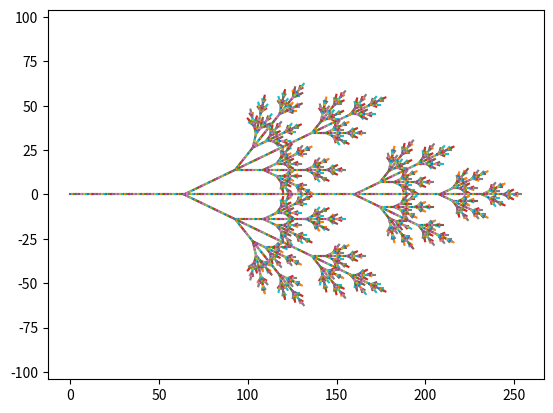

The matplotlib source for this figure:
"""
    Test using L-systems rules listed on wikipedia
"""
import re
from matplotlib import pyplot as plt
import math

class Lsystem:
    def __init__(self, rules):
        self.rules = rules

    def run(self, start, iterations):
        result = start

        r = re.compile('|'.join(self.rules.keys()))

        for i in range(iterations):
            result = r.sub(lambda m: self.rules[m.group(0)], result)

        return result
                 
def test_algae():
    system = Lsystem({'A': 'AB', 'B': 'A'})

    assert system.run('A', 6) == 'ABAABABAABAABABAABABA'
    assert system.run('A', 7) == 'ABAABABAABAABABAABABAABAABABAABAAB'

def test_pythagoras_tree():
    system = Lsystem({'1': '11', '0': '1[0]0'})

    assert system.run('0', 3) == '1111[11[1[0]0]1[0]0]11[1[0]0]1[0]0'

def run_tests():
    test_algae()
    test_pythagoras_tree()

def test_tree():
    system=Lsystem({'X': 'F-[[X]+X]+F[+FX]-X', 'F': 'FF'})
    result=system.run('X', 2)
    print(result)

def turtle_graphics(pattern, angle_increment = 25):
    start = [0,0]
    segments = []

    stack = []
    pos = start
    angle = 0

    for char in pattern:
        if char == '0':
            new_pos = [pos[0] + math.cos(math.radians(angle)),
                pos[1] + math.sin(math.radians(angle))]

            segments.append([pos, new_pos])
            pos = new_pos
        elif char == '1':
            new_pos = [pos[0] + math.cos(math.radians(angle)),
                pos[1] + math.sin(math.radians(angle))]

            segments.append([pos, new_pos])
            pos = new_pos
        elif char == '[':
            stack.append([pos, angle])
            angle += angle_increment
        elif char == ']':
            pos, angle = stack.pop()
            angle -= angle_increment

    return segments

def turtle_graphics_tree(pattern, angle_increment = 27):
    start = [0,0]
    segments = []

    stack = []
    pos = start
    angle = 0

    for char in pattern:
        if char == 'F':
            new_pos = [pos[0] + math.cos(math.radians(angle)),
                pos[1] + math.sin(math.radians(angle))]

            segments.append([pos, new_pos])
            pos = new_pos
        elif char == '-':
            angle += angle_increment
        elif char == '+':
            angle -= angle_increment
        elif char == '[':
            stack.append([pos, angle])
        elif char == ']':
            pos, angle = stack.pop()

    print('{} segments generated'.format(len(segments)))
    return segments
    

def display(segments):
    for zipped_segment in [zip(*segment) for segment in segments]:
        plt.plot(*zipped_segment)
    plt.axis('equal')
    plt.show()

def draw_system(pattern):
    segments = turtle_graphics(pattern)
    display(segments)

#draw_system(Lsystem({'1': '11[01', '0': '1[0]0'}).run('0', 5))
#display(turtle_graphics_tree(Lsystem({'X': 'F-[[X]+X]+F[+FX]-X', 'F': 'FF'}).run('X', 7)))
display(turtle_graphics_tree(Lsystem({'X': 'F[+X][-X]FX', 'F': 'FF'}).run('X', 7), angle_increment = 25.7))
